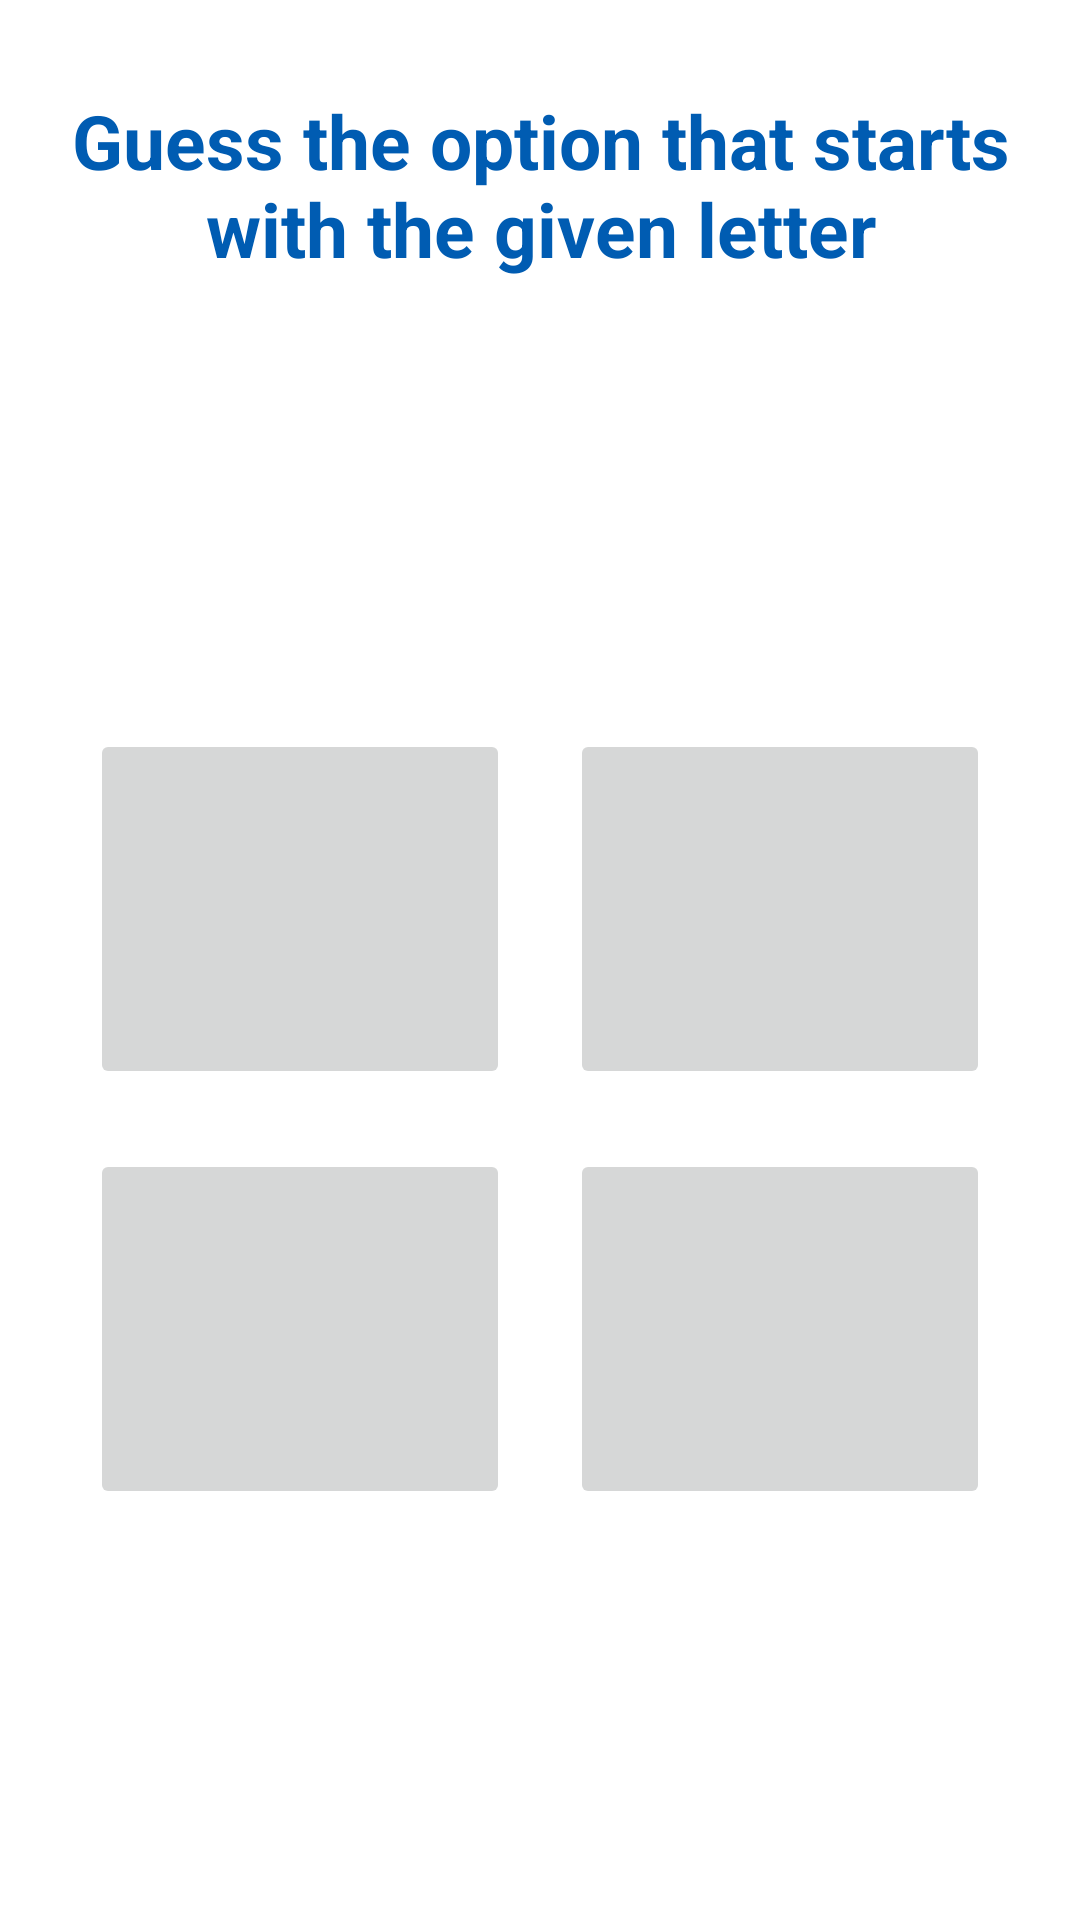

Here is an Android app screen rendered from its layout file. Give the layout XML and the strings, colors and styles it references.
<!-- AndroidManifest.xml: application theme HiddenTitleTheme -->
<!-- res/layout/activity_learnletters.xml -->
<?xml version="1.0" encoding="utf-8"?>
<androidx.constraintlayout.widget.ConstraintLayout xmlns:android="http://schemas.android.com/apk/res/android"
    xmlns:app="http://schemas.android.com/apk/res-auto"
    xmlns:tools="http://schemas.android.com/tools"
    android:layout_width="match_parent"
    android:layout_height="match_parent">

    <View
        android:id="@+id/background_overlay"
        android:layout_width="match_parent"
        android:layout_height="match_parent"
        android:background="@color/background_overlay"
        android:visibility="invisible" />


    <TextView
        android:id="@+id/learn_and_play_lesson_heading"
        android:layout_width="wrap_content"
        android:layout_height="wrap_content"
        android:layout_marginTop="20dp"
        android:fontFamily="sans-serif"
        android:text="@string/a_to_z_heading"
        android:textColor="@color/primaryDarkColor"
        android:textAlignment="center"
        android:padding="10dp"
        android:textSize="25sp"
        android:textStyle="bold"
        app:layout_constraintEnd_toEndOf="parent"
        app:layout_constraintStart_toStartOf="parent"
        app:layout_constraintTop_toTopOf="parent" />

    <TextView
        android:id="@+id/question"
        android:layout_width="wrap_content"
        android:layout_height="wrap_content"
        android:textStyle="bold"
        android:textSize="45sp"
        android:textColor="@color/black"
        app:layout_constraintTop_toBottomOf="@id/learn_and_play_lesson_heading"
        app:layout_constraintEnd_toEndOf="parent"
        app:layout_constraintStart_toStartOf="parent"
        android:layout_marginTop="50dp" />

    <GridLayout
        android:layout_width="match_parent"
        android:layout_height="wrap_content"
        android:layout_marginStart="20dp"
        android:layout_marginEnd="20dp"
        android:layout_marginTop="20dp"
        android:columnCount="2"
        android:rowCount="2"
        app:layout_constraintStart_toStartOf="parent"
        app:layout_constraintEnd_toEndOf="parent"
        app:layout_constraintTop_toBottomOf="@id/question">

        <ImageButton
            android:id="@+id/option1"
            android:layout_row="0"
            android:layout_rowWeight="1"
            android:layout_column="0"
            android:layout_columnWeight="1"
            android:scaleType="fitCenter"
            android:adjustViewBounds="true"
            android:layout_width="120dp"
            android:layout_height="120dp"
            android:layout_margin="10dp"
            android:textAllCaps="false"
            android:textColor="@color/black" />

        <ImageButton
            android:id="@+id/option2"
            android:layout_row="0"
            android:layout_rowWeight="1"
            android:layout_column="1"
            android:layout_columnWeight="1"
            android:scaleType="fitCenter"
            android:adjustViewBounds="true"
            android:layout_width="120dp"
            android:layout_height="120dp"
            android:layout_margin="10dp"
            android:textColor="@color/black"
            android:textAllCaps="false" />

        <ImageButton
            android:id="@+id/option3"
            android:layout_row="1"
            android:layout_rowWeight="1"
            android:layout_column="0"
            android:layout_columnWeight="1"
            android:scaleType="fitCenter"
            android:adjustViewBounds="true"
            android:layout_width="120dp"
            android:layout_height="120dp"
            android:layout_margin="10dp"
            android:textAllCaps="false"
            android:textColor="@color/black" />

        <ImageButton
            android:id="@+id/option4"
            android:layout_row="1"
            android:layout_rowWeight="1"
            android:layout_column="1"
            android:layout_columnWeight="1"
            android:scaleType="fitCenter"
            android:adjustViewBounds="true"
            android:layout_width="120dp"
            android:layout_height="120dp"
            android:layout_margin="10dp"
            android:textColor="@color/black"
            android:textAllCaps="false" />

    </GridLayout>

    <LinearLayout
        android:id="@+id/toast_layout"
        android:layout_width="match_parent"
        android:layout_height="100dp"
        android:orientation="horizontal"
        android:padding="15dp"
        app:layout_constraintBottom_toBottomOf="parent"
        app:layout_constraintEnd_toEndOf="parent"
        app:layout_constraintStart_toStartOf="parent">

        <TextView
            android:id="@+id/toast_text"
            android:layout_width="wrap_content"
            android:layout_height="wrap_content"
            android:textColor="@color/white"
            android:textSize="20sp" />

        <View
            android:layout_width="30dp"
            android:layout_height="60dp" />

        <ImageView
            android:id="@+id/toast_image"
            android:layout_width="60dp"
            android:layout_height="60dp" />
    </LinearLayout>

</androidx.constraintlayout.widget.ConstraintLayout>
<!-- resources referenced by this layout -->
<resources>
  <color name="background_overlay">#80000000</color>
  <color name="black">#000000</color>
  <color name="primaryDarkColor">#005cb2</color>
  <color name="white">#ffffff</color>
  <string name="a_to_z_heading">Guess the option that starts with the given letter</string>
  <style name="HiddenTitleTheme" parent="Theme.AutiLearner">
          <item name="windowNoTitle">true</item>
          <item name="windowActionBar">false</item>
      </style>
  <style name="Theme.AutiLearner" parent="Theme.MaterialComponents.DayNight.DarkActionBar">
          
          <item name="colorPrimary">@color/primaryColor</item>
          <item name="colorPrimaryVariant">@color/primaryLightColor</item>
          <item name="colorOnPrimary">@color/black</item>
          
          <item name="colorSecondary">@color/secondaryColor</item>
          <item name="colorSecondaryVariant">@color/secondaryLightColor</item>
          <item name="colorOnSecondary">@color/black</item>
          
          <item name="android:statusBarColor" tools:targetApi="l">?attr/colorPrimaryVariant</item>
          
      </style>
  <color name="primaryColor">#1e88e5</color>
  <color name="primaryLightColor">#6ab7ff</color>
  <color name="secondaryColor">#5c6bc0</color>
  <color name="secondaryLightColor">#8e99f3</color>
</resources>
